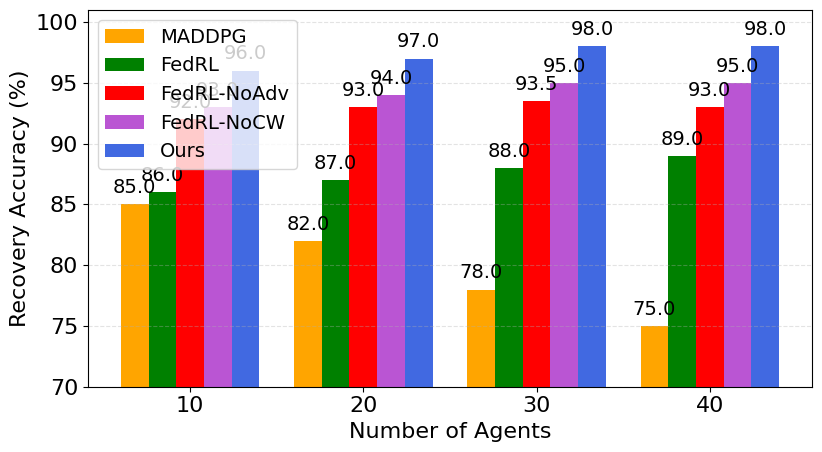

Write the Python code that produced this figure.
# IEEE 118-bus — Recovery Accuracy vs. Number of Agents
# Grouped bar chart with value labels on each bar.
# Methods: Ours, CRL, FedRL, NoAdv, NoCW
# Agent counts: 10, 20, 30, 40
# Note: No explicit colors, matplotlib defaults only (per your style constraints).

import numpy as np
import matplotlib.pyplot as plt

agents = np.array([10, 20, 30, 40])

# Accuracy (%) consistent with your narrative
acc_ours = np.array([96.0, 97.0, 98.0, 98.0])
acc_crl  = np.array([85.0, 82.0, 78.0, 75.0])
acc_fed  = np.array([86.0, 87.0, 88.0, 89.0])
acc_noadv= np.array([92.0, 93.0, 93.5, 93.0])
acc_nocw = np.array([93.0, 94.0, 95.0, 95.0])

methods = ['MADDPG', 'FedRL', 'FedRL-NoAdv', 'FedRL-NoCW', 'Ours']
colors = ['orange', 'green', 'red', 'mediumorchid', 'royalblue']
data = [acc_crl, acc_fed, acc_noadv, acc_nocw, acc_ours]

# Plot
fig, ax = plt.subplots(figsize=(8.5, 4.8))

n_groups = len(agents)
n_methods = len(methods)
bar_width = 0.16
indices = np.arange(n_groups)

# draw bars
bars = []
for i, vals in enumerate(data):
    b = ax.bar(indices + i*bar_width, vals, width=bar_width, label=methods[i],align="center",color=colors[i])
    bars.append(b)
    # add labels on bars
    for rect, v in zip(b, vals):
        ax.text(rect.get_x() + rect.get_width()/2, rect.get_height() + 0.6,
                f'{v:.1f}', ha='center', va='bottom', fontsize=14, fontproperties = 'Times New Roman',rotation=0)

# axes and legend
plt.rcParams['font.sans-serif'] = ['Times New Roman']
plt.rcParams['font.size'] = 16
font = {'size': 16,
        'family' : 'Times New Roman',}

ax.set_xticks(indices + bar_width*(n_methods-1)/2)
ax.set_xticklabels([str(a) for a in agents])
plt.xticks(fontsize=16,fontproperties = 'Times New Roman')
plt.yticks(fontsize=16,fontproperties = 'Times New Roman')
ax.set_xlabel('Number of Agents',fontdict=font)
ax.set_ylabel('Recovery Accuracy (%)',fontdict=font)
ax.set_ylim(70, 101)
ax.grid(True, axis='y', linestyle='--', alpha=0.35)
ax.legend(ncol=3, fontsize=8, frameon=True)
ax.legend(loc="upper left",fontsize=14)

fig.tight_layout()
plt.show()
